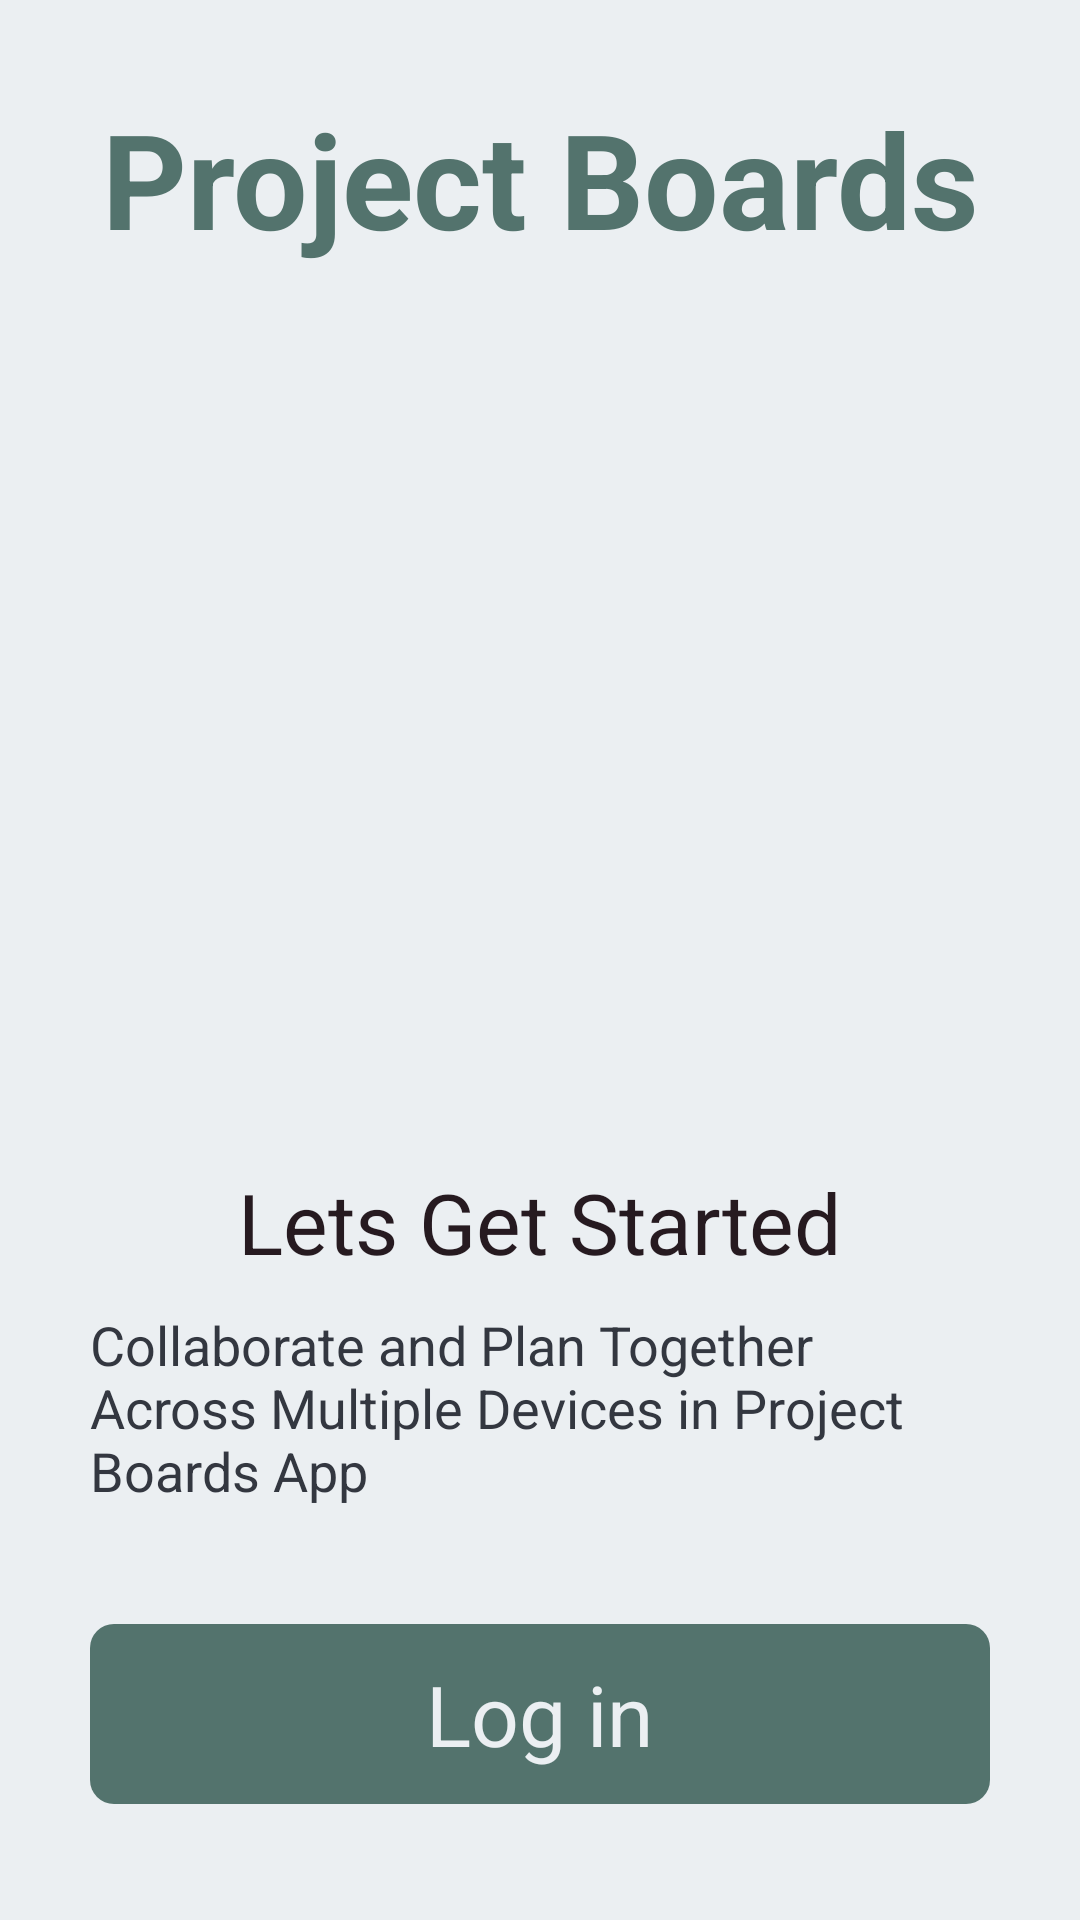

Reconstruct the res/layout file that produces this screen, plus the resources it refers to.
<!-- AndroidManifest.xml: application theme Theme.MyTheme.NoActionBar -->
<!-- res/layout/fragment_intro.xml -->
<?xml version="1.0" encoding="utf-8"?>
<androidx.constraintlayout.widget.ConstraintLayout xmlns:android="http://schemas.android.com/apk/res/android"
    xmlns:tools="http://schemas.android.com/tools"
    android:layout_width="match_parent"
    android:layout_height="match_parent"
    xmlns:app="http://schemas.android.com/apk/res-auto"
    android:orientation="vertical"
    android:background="@color/mWhite"
    tools:context=".fragments.IntroFragment">

    <TextView
        android:id="@+id/title"
        android:layout_width="wrap_content"
        android:layout_height="wrap_content"
        android:layout_marginTop="30dp"
        android:text="@string/app_name"
        android:textColor="@color/mGreen"
        android:textSize="44sp"
        android:textStyle="bold"
        app:layout_constraintTop_toTopOf="parent"
        app:layout_constraintLeft_toLeftOf="parent"
        app:layout_constraintRight_toRightOf="parent"
        />

    <ImageView
        android:id="@+id/intro_icon"
        android:layout_width="match_parent"
        android:layout_height="250dp"
        android:layout_marginHorizontal="@dimen/dim_login_margin_horizontal"
        android:scaleType="fitCenter"
        android:src="@drawable/ic_brainstorm"
        android:layout_marginTop="20dp"
        app:layout_constraintTop_toBottomOf="@id/title"
        app:layout_constraintLeft_toLeftOf="parent"
        app:layout_constraintRight_toRightOf="parent"
        />

    <TextView
        android:id="@+id/get_started"
        android:layout_width="wrap_content"
        android:layout_height="wrap_content"
        android:text="@string/st_get_started"
        android:textSize="28sp"
        android:textColor="@color/mBlack"
        android:layout_marginTop="30dp"
        app:layout_constraintTop_toBottomOf="@id/intro_icon"
        app:layout_constraintLeft_toLeftOf="parent"
        app:layout_constraintRight_toRightOf="parent"
        />
    <TextView
        android:id="@+id/description"
        android:layout_width="match_parent"
        android:layout_height="wrap_content"
        android:text="@string/st_intro_description"
        android:textSize="18sp"
        android:textColor="@color/mBlue"
        android:layout_marginTop="10dp"
        android:layout_marginHorizontal="30dp"
        app:layout_constraintTop_toBottomOf="@id/get_started"
        app:layout_constraintLeft_toLeftOf="parent"
        app:layout_constraintRight_toRightOf="parent"
        />

    <LinearLayout
        android:id="@+id/ll_log_in"
        android:layout_width="match_parent"
        android:layout_height="@dimen/dim_login_height"
        android:layout_marginHorizontal="@dimen/dim_login_margin_horizontal"
        android:orientation="vertical"
        android:gravity="center"
        android:background="@drawable/bg_rectangle_green_solid"
        app:layout_constraintTop_toBottomOf="@id/description"
        app:layout_constraintLeft_toLeftOf="parent"
        app:layout_constraintRight_toRightOf="parent"
        app:layout_constraintBottom_toBottomOf="parent"
        >
        <TextView
            android:layout_width="wrap_content"
            android:layout_height="wrap_content"
            android:text="@string/st_login"
            android:textSize="@dimen/dim_login_text_size"
            android:textColor="@color/mWhite"
            android:textAllCaps="false"
            />
    </LinearLayout>

    <LinearLayout
        android:id="@+id/ll_sign_up"
        android:layout_width="match_parent"
        android:layout_height="@dimen/dim_login_height"
        android:layout_marginVertical="20dp"
        android:layout_marginHorizontal="@dimen/dim_login_margin_horizontal"
        android:orientation="vertical"
        android:gravity="center"
        android:background="@drawable/bd_rectangle_green_stroke"
        app:layout_constraintTop_toBottomOf="@id/ll_log_in"
        app:layout_constraintLeft_toLeftOf="parent"
        app:layout_constraintRight_toRightOf="parent"
        app:layout_constraintBottom_toBottomOf="parent"
        >
        <TextView
            android:layout_width="wrap_content"
            android:layout_height="wrap_content"
            android:text="@string/st_sign_up"
            android:textSize="@dimen/dim_login_text_size"
            android:textColor="@color/mGreen"
            android:textAllCaps="false"
            />
    </LinearLayout>

</androidx.constraintlayout.widget.ConstraintLayout>
<!-- resources referenced by this layout -->
<resources>
  <color name="mBlack">#261A20</color>
  <color name="mBlue">#333740</color>
  <color name="mGreen">#53736D</color>
  <color name="mWhite">#EBEFF2</color>
  <dimen name="dim_login_height">60dp</dimen>
  <dimen name="dim_login_margin_horizontal">30dp</dimen>
  <dimen name="dim_login_text_size">28sp</dimen>
  <!-- drawable bd_rectangle_green_stroke (drawable) -->
  <?xml version="1.0" encoding="utf-8"?>
  <shape xmlns:android="http://schemas.android.com/apk/res/android"
      android:shape="rectangle">
      <stroke android:color="@color/mGreen" android:width="3dp"/>
      <corners android:radius="@dimen/dim_general_radius"/>
  </shape>
  <!-- drawable bg_rectangle_green_solid (drawable) -->
  <?xml version="1.0" encoding="utf-8"?>
  <shape xmlns:android="http://schemas.android.com/apk/res/android"
      android:shape="rectangle">
      <solid android:color="@color/mGreen"/>
      <corners android:radius="@dimen/dim_general_radius"/>
  </shape>
  <string name="app_name">Project Boards</string>
  <string name="st_get_started">Lets Get Started</string>
  <string name="st_intro_description">Collaborate and Plan Together Across Multiple Devices
          in Project Boards App</string>
  <string name="st_login">Log in</string>
  <string name="st_sign_up">Sign up</string>
  <style name="Theme.MyTheme.NoActionBar" parent="Theme.MaterialComponents.DayNight.NoActionBar">
          <item name="android:statusBarColor">@color/mLightGreen</item>
      </style>
  <dimen name="dim_general_radius">8dp</dimen>
  <color name="mLightGreen">#7CA69E</color>
</resources>
